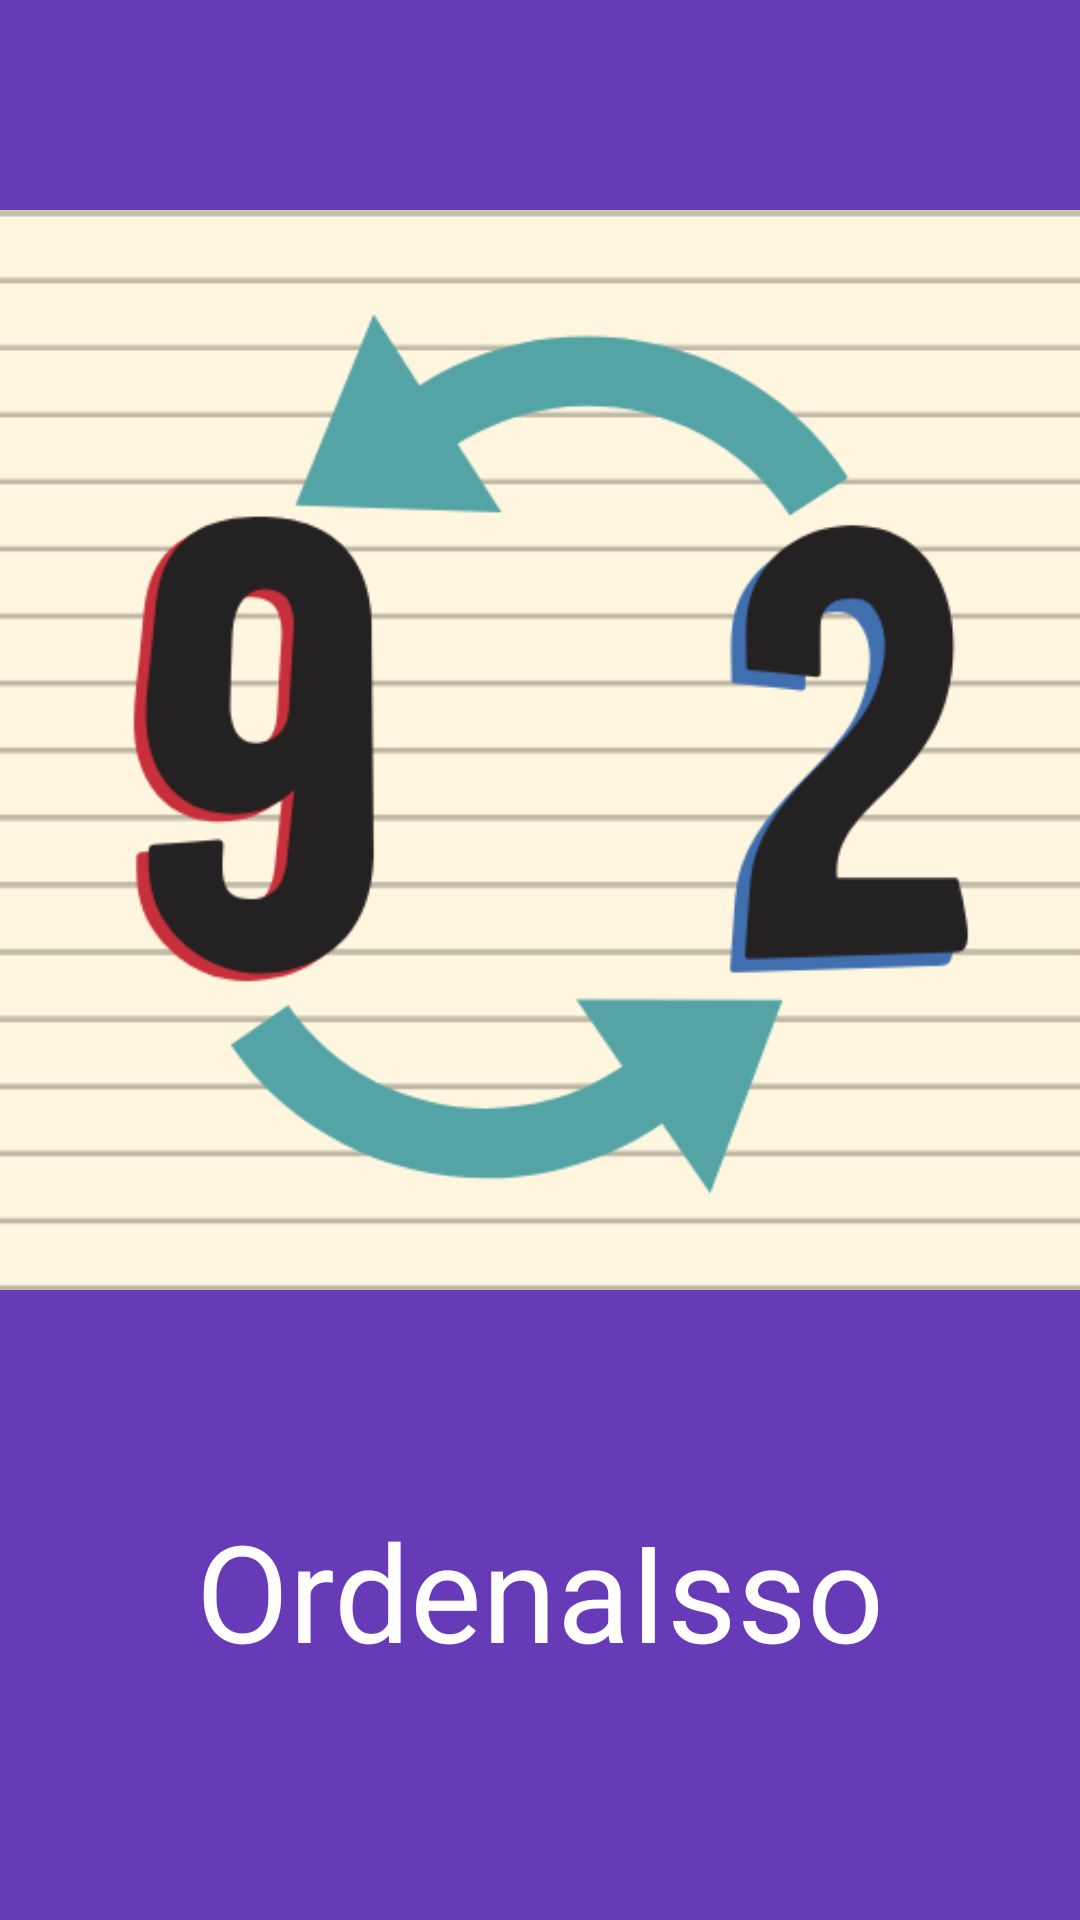

Layout XML and referenced resources for this Android screen:
<!-- AndroidManifest.xml: application theme AppTheme -->
<!-- res/layout/activity_splash_screen.xml -->
<?xml version="1.0" encoding="utf-8"?>
<LinearLayout xmlns:android="http://schemas.android.com/apk/res/android"
    xmlns:app="http://schemas.android.com/apk/res-auto"
    xmlns:tools="http://schemas.android.com/tools"
    android:layout_width="match_parent"
    android:layout_height="match_parent"
    tools:context=".SplashScreen"
    android:orientation="vertical"
    android:background="@color/roxoclaro">

    <ImageView
        android:id="@+id/idimgLogo"
        android:layout_width="wrap_content"
        android:layout_height="wrap_content"
        android:maxHeight="30dp"
        android:maxWidth="30dp"
        android:layout_gravity="center_vertical"
        android:src="@drawable/ordenaisso"
        android:contentDescription="@string/app_name"
        />

    <TextView
        android:layout_width="wrap_content"
        android:layout_height="wrap_content"
        android:text="@string/app_name"
        android:textColor="@color/branco"
        android:layout_gravity="center"
        android:textSize="45sp"
        />

</LinearLayout>
<!-- resources referenced by this layout -->
<resources>
  <color name="branco">#ffffff</color>
  <color name="roxoclaro">#673AB7</color>
  <!-- drawable ordenaisso: png bitmap (drawable, 25582 bytes) -->
  <string name="app_name">OrdenaIsso</string>
  <style name="AppTheme" parent="Theme.AppCompat.Light.DarkActionBar">
          
          <item name="colorPrimary">@color/roxoclaro</item>
          <item name="colorPrimaryDark">@color/roxoescuro</item>
          <item name="colorAccent">@color/colorAccent</item>
      </style>
  <color name="roxoescuro">#512DA8</color>
  <color name="colorAccent">#512DA8</color>
</resources>
